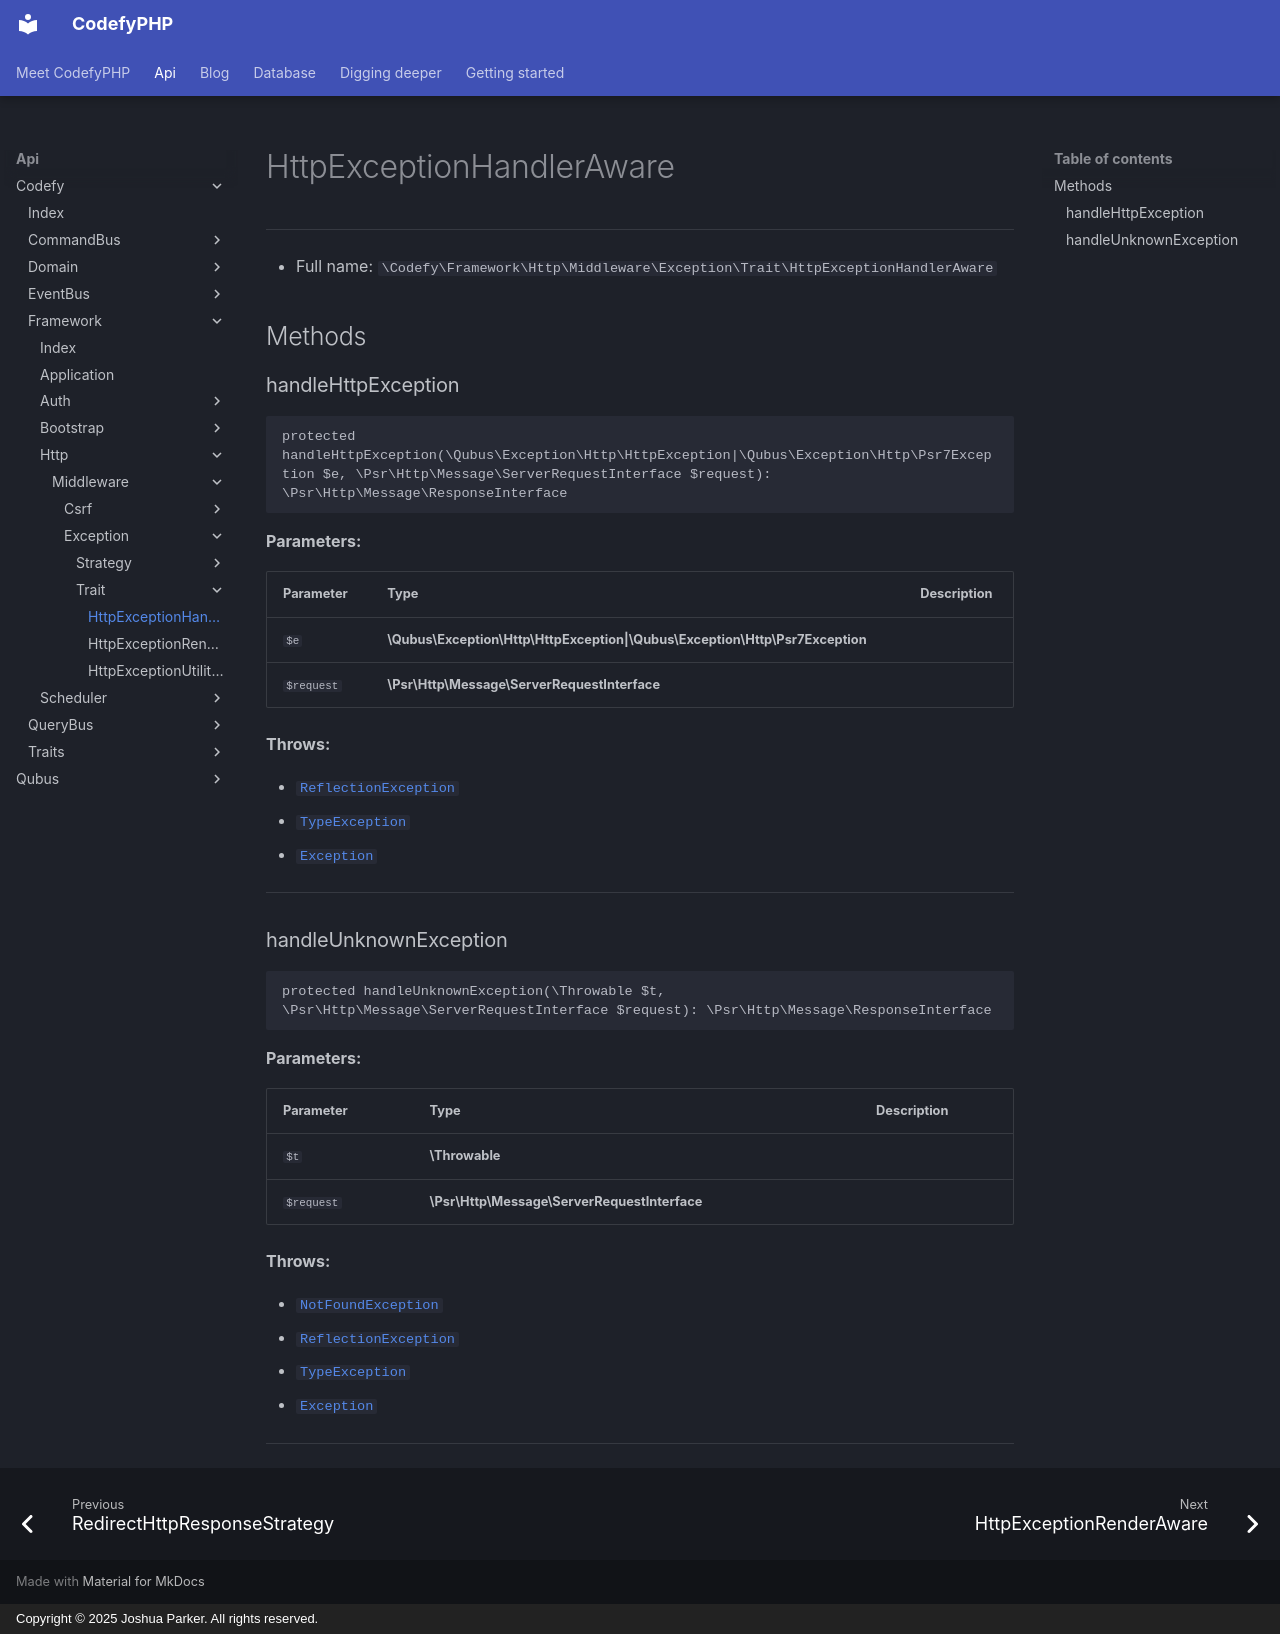

repository: codefyphp/docs · page: api/Codefy/Framework/Http/Middleware/Exception/Trait/HttpExceptionHandlerAware/index.html · generator: mkdocs · copyright: Copyright © 2025 Joshua Parker. All rights reserved.

# HttpExceptionHandlerAware

***

* Full name: `\Codefy\Framework\Http\Middleware\Exception\Trait\HttpExceptionHandlerAware`

## Methods

### handleHttpException

```php
protected handleHttpException(\Qubus\Exception\Http\HttpException|\Qubus\Exception\Http\Psr7Exception $e, \Psr\Http\Message\ServerRequestInterface $request): \Psr\Http\Message\ResponseInterface
```

**Parameters:**

| Parameter  | Type                                                                         | Description |
|------------|------------------------------------------------------------------------------|-------------|
| `$e`       | **\Qubus\Exception\Http\HttpException\|\Qubus\Exception\Http\Psr7Exception** |             |
| `$request` | **\Psr\Http\Message\ServerRequestInterface**                                 |             |

**Throws:**

- [`ReflectionException`](../../../../../../ReflectionException.md)
- [`TypeException`](../../../../../../Qubus/Exception/Data/TypeException.md)
- [`Exception`](../../../../../../Exception.md)

***
### handleUnknownException

```php
protected handleUnknownException(\Throwable $t, \Psr\Http\Message\ServerRequestInterface $request): \Psr\Http\Message\ResponseInterface
```

**Parameters:**

| Parameter  | Type                                         | Description |
|------------|----------------------------------------------|-------------|
| `$t`       | **\Throwable**                               |             |
| `$request` | **\Psr\Http\Message\ServerRequestInterface** |             |

**Throws:**

- [`NotFoundException`](../../../../../../Qubus/Exception/Http/Client/NotFoundException.md)
- [`ReflectionException`](../../../../../../ReflectionException.md)
- [`TypeException`](../../../../../../Qubus/Exception/Data/TypeException.md)
- [`Exception`](../../../../../../Exception.md)

***
